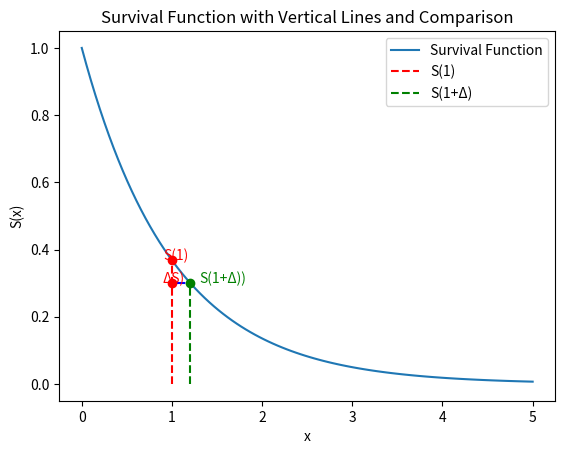

The script that saved this image:
import numpy as np
import matplotlib.pyplot as plt
from scipy.stats import expon

# 定义lambda参数
lambda_param = 1

# 生成x轴数据
x = np.linspace(0, 5, 100)

# 计算生存函数 S(x) = 1 - CDF(x)
survival_function = 1 - expon.cdf(x, scale=1 / lambda_param)

# 计算x=1时的生存函数值
x1_point = 1
y1_point = 1 - expon.cdf(x1_point, scale=1 / lambda_param)

# 计算x=1.2时的生存函数值
x2_point = 1.2
y2_point = 1 - expon.cdf(x2_point, scale=1 / lambda_param)

# 绘制生存函数
plt.plot(x, survival_function, label="Survival Function")

# 绘制从 (1, 0) 到 (1, S(1)) 的垂直线，标记为S(1)
plt.plot(
    [x1_point, x1_point],
    [0, y1_point],
    color="r",
    linestyle="--",
    label=f"S({x1_point})",
)

# 绘制从 (1.2, 0) 到 (1.2, S(1.2)) 的垂直线，标记为S(1.2)
plt.plot(
    [x2_point, x2_point],
    [0, y2_point],
    color="g",
    linestyle="--",
    label=f"S({x1_point}+Δ)",
)

# 计算通过点(1.2, 0)和(1.2, 30)的垂线
plt.plot([x1_point, x2_point], [y2_point, y2_point], color="b", linestyle="-.")

# 标记 (1, y1_point) 点，显示 S(1)
plt.scatter(x1_point, y1_point, color="red", zorder=5)
plt.text(x1_point - 0.1, y1_point, f"S(1)", color="red")

# 标记 (1.2, y2_point) 点，显示 S(1+Δ)
plt.scatter(x2_point, y2_point, color="green", zorder=5)
plt.text(x2_point + 0.1, y2_point, f"S(1+Δ))", color="green")

# 标记 (1, y2_point) 点，显示 ΔS
plt.scatter(x1_point, y2_point, color="red", zorder=5)
plt.text(x1_point - 0.1, y2_point, f"ΔS)", color="red")

# 设置标签和标题
plt.xlabel("x")
plt.ylabel("S(x)")
plt.title("Survival Function with Vertical Lines and Comparison")

# 显示图例
plt.legend()

# 显示图形
plt.show()
